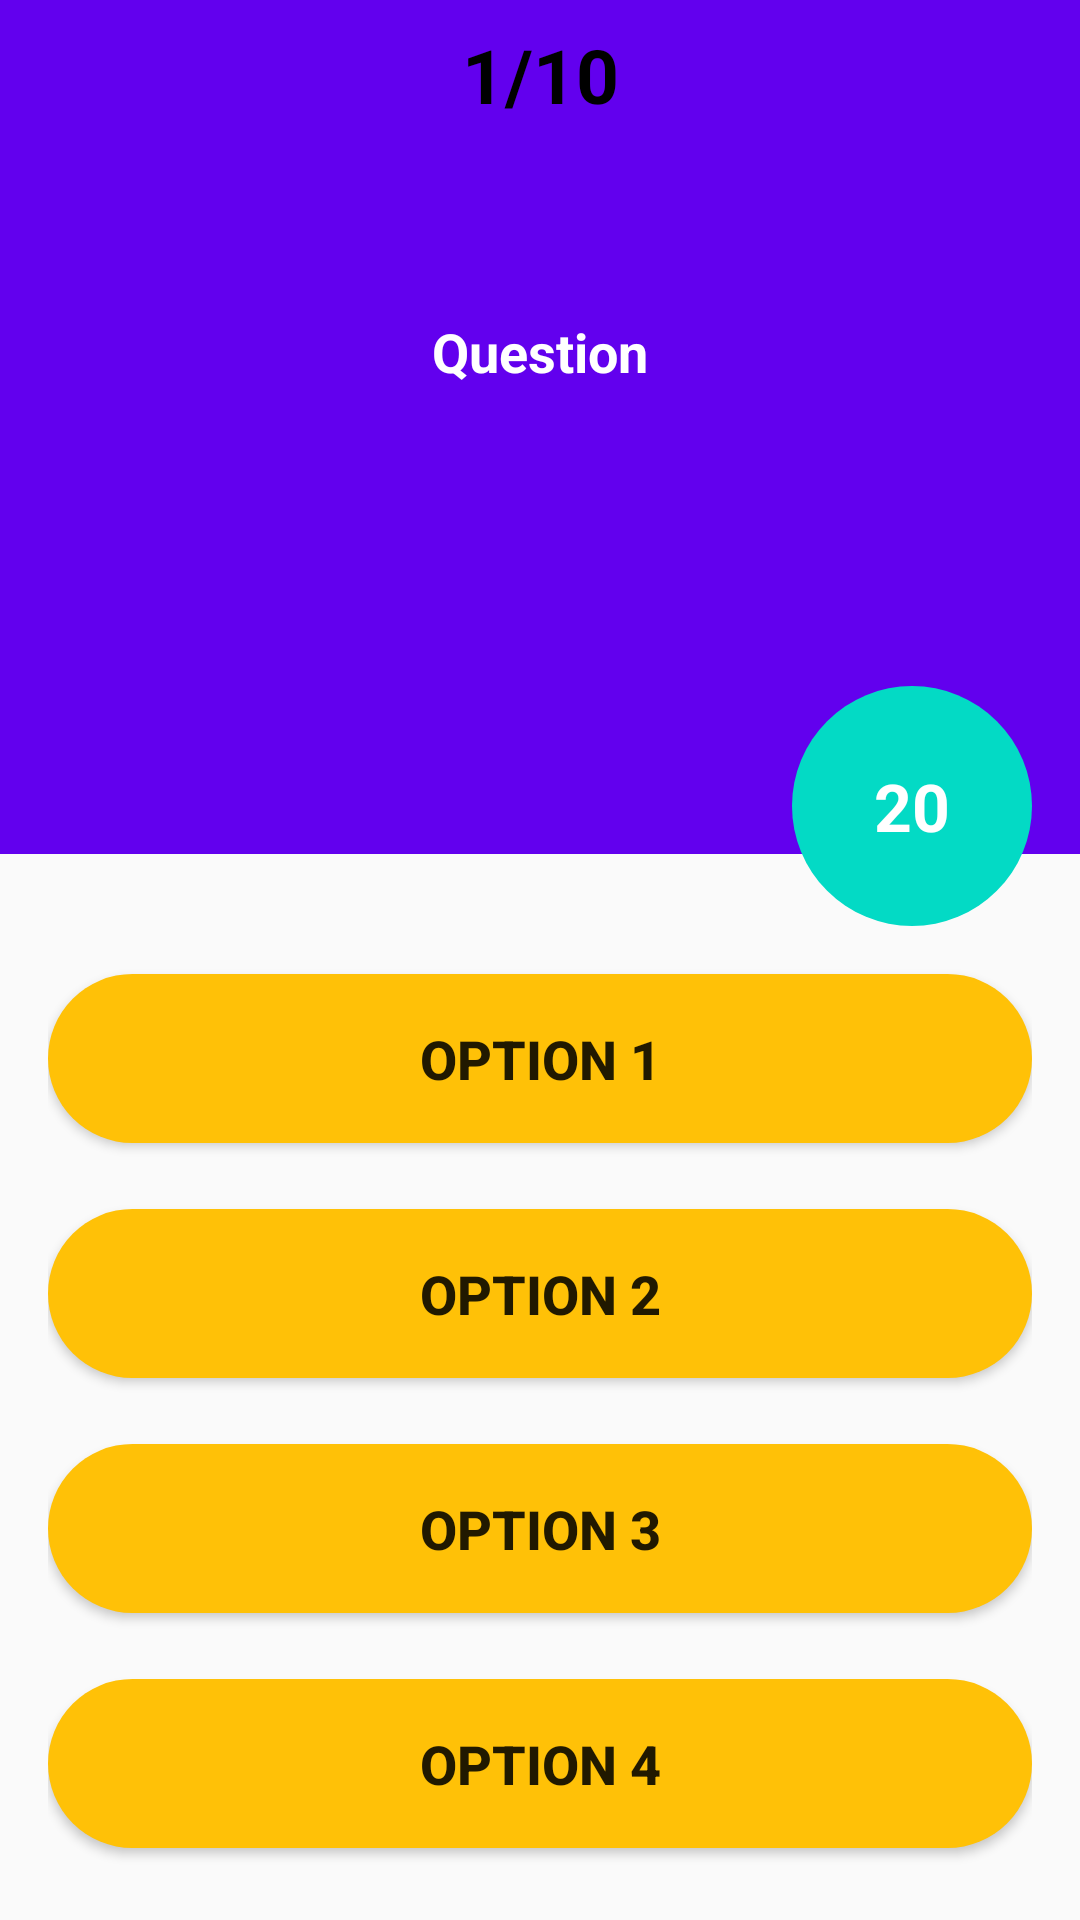

The Android layout XML behind this screen, and the referenced resources:
<!-- AndroidManifest.xml: application theme Theme.LearnEnglish2 -->
<!-- res/layout/activity_question.xml -->
<?xml version="1.0" encoding="utf-8"?>
<androidx.constraintlayout.widget.ConstraintLayout xmlns:android="http://schemas.android.com/apk/res/android"
    xmlns:app="http://schemas.android.com/apk/res-auto"
    xmlns:tools="http://schemas.android.com/tools"
    android:layout_width="match_parent"
    android:layout_height="match_parent"
    tools:context=".QuestionActivity">

    <LinearLayout
        android:id="@+id/linearLayout"
        android:layout_width="0dp"
        android:layout_height="wrap_content"
        android:background="#FF6200EE"
        android:orientation="vertical"
        app:layout_constraintEnd_toEndOf="parent"
        app:layout_constraintStart_toStartOf="parent"
        app:layout_constraintTop_toTopOf="parent">

        <TextView
            android:id="@+id/question_number"
            android:layout_width="match_parent"
            android:layout_height="wrap_content"
            android:padding="8dp"
            android:gravity="center"
            android:text="1/10"
            android:textColor="@color/black"
            android:textSize="25dp"
            android:textStyle="bold" />

        <TextView
            android:id="@+id/question"
            android:layout_width="match_parent"
            android:layout_height="103dp"
            android:layout_margin="16dp"
            android:gravity="center"
            android:text="Question"
            android:textColor="@color/white"
            android:textSize="18sp"
            android:textStyle="bold" />

        <ImageView
            android:id="@+id/imageURL"
            android:layout_width="match_parent"
            android:layout_height="100dp"
            tools:srcCompat="@tools:sample/avatars" />
    </LinearLayout>

    <LinearLayout
        android:id="@+id/linearLayout2"
        android:layout_width="0dp"
        android:layout_height="0dp"
        android:layout_marginStart="16dp"
        android:layout_marginTop="32dp"
        android:layout_marginEnd="16dp"
        android:layout_marginBottom="16dp"
        android:orientation="vertical"
        android:gravity="center"
        app:layout_constraintBottom_toBottomOf="parent"
        app:layout_constraintEnd_toEndOf="parent"
        app:layout_constraintStart_toStartOf="parent"
        app:layout_constraintTop_toBottomOf="@+id/linearLayout">

        <Button
            android:id="@+id/option1"
            android:layout_width="match_parent"
            android:layout_height="wrap_content"
            android:background="@drawable/rounded_corners"
            android:text="Option 1"
            android:layout_marginBottom="22dp"
            android:textSize="18sp"
            android:textStyle="bold"
            android:backgroundTint="#FFC107"
            android:padding="16dp"
            android:elevation="3dp"
            />

        <Button
            android:id="@+id/option2"
            android:layout_width="match_parent"
            android:layout_height="wrap_content"
            android:background="@drawable/rounded_corners"
            android:text="Option 2"
            android:layout_marginBottom="22dp"
            android:textSize="18sp"
            android:textStyle="bold"
            android:backgroundTint="#FFC107"
            android:padding="16dp"
            android:elevation="3dp"
            />
        <Button
            android:id="@+id/option3"
            android:layout_width="match_parent"
            android:layout_height="wrap_content"
            android:background="@drawable/rounded_corners"
            android:text="Option 3"
            android:layout_marginBottom="22dp"
            android:textSize="18sp"
            android:textStyle="bold"
            android:backgroundTint="#FFC107"
            android:padding="16dp"
            android:elevation="3dp"
            />
        <Button
            android:id="@+id/option4"
            android:layout_width="match_parent"
            android:layout_height="wrap_content"
            android:background="@drawable/rounded_corners"
            android:text="Option 4"
            android:textSize="18sp"
            android:textStyle="bold"
            android:backgroundTint="#FFC107"
            android:padding="16dp"
            android:elevation="3dp"
            />
    </LinearLayout>

    <TextView
        android:layout_width="80dp"
        android:layout_height="80dp"
        android:id="@+id/countdown"
        android:layout_marginEnd="16dp"
        android:layout_marginBottom="8dp"
        android:text="20"
        android:textColor="@color/white"
        android:textSize="22sp"
        android:textStyle="bold"
        android:gravity="center"
        android:background="@drawable/rounded_corners"
        app:layout_constraintEnd_toEndOf="parent"
        app:layout_constraintBottom_toTopOf="@id/linearLayout2" />

</androidx.constraintlayout.widget.ConstraintLayout>
<!-- resources referenced by this layout -->
<resources>
  <!-- drawable rounded_corners (drawable) -->
  <?xml version="1.0" encoding="utf-8"?>
  <shape android:shape="rectangle" xmlns:android="http://schemas.android.com/apk/res/android">
      <corners android:radius="300dp" />
      <solid android:color="@color/teal_200" />
  </shape>
  <style name="Theme.LearnEnglish2" parent="Theme.AppCompat.Light.NoActionBar">
          
          <item name="colorPrimary">@color/purple_500</item>
          <item name="colorPrimaryVariant">@color/purple_700</item>
          <item name="colorOnPrimary">@color/white</item>
          
          <item name="colorSecondary">@color/teal_200</item>
          <item name="colorSecondaryVariant">@color/teal_700</item>
          <item name="colorOnSecondary">@color/black</item>
          
          <item name="android:statusBarColor" tools:targetApi="l">?attr/colorPrimaryVariant</item>
          
      </style>
  <!-- not gathered from this repository: default colours our renderer supplied (Android Studio template values) -->
  <color name="purple_500">#FF6200EE</color>
  <color name="purple_700">#FF3700B3</color>
  <color name="teal_200">#FF03DAC5</color>
  <color name="teal_700">#FF018786</color>
  <color name="black">#FF000000</color>
  <color name="white">#FFFFFFFF</color>
</resources>
